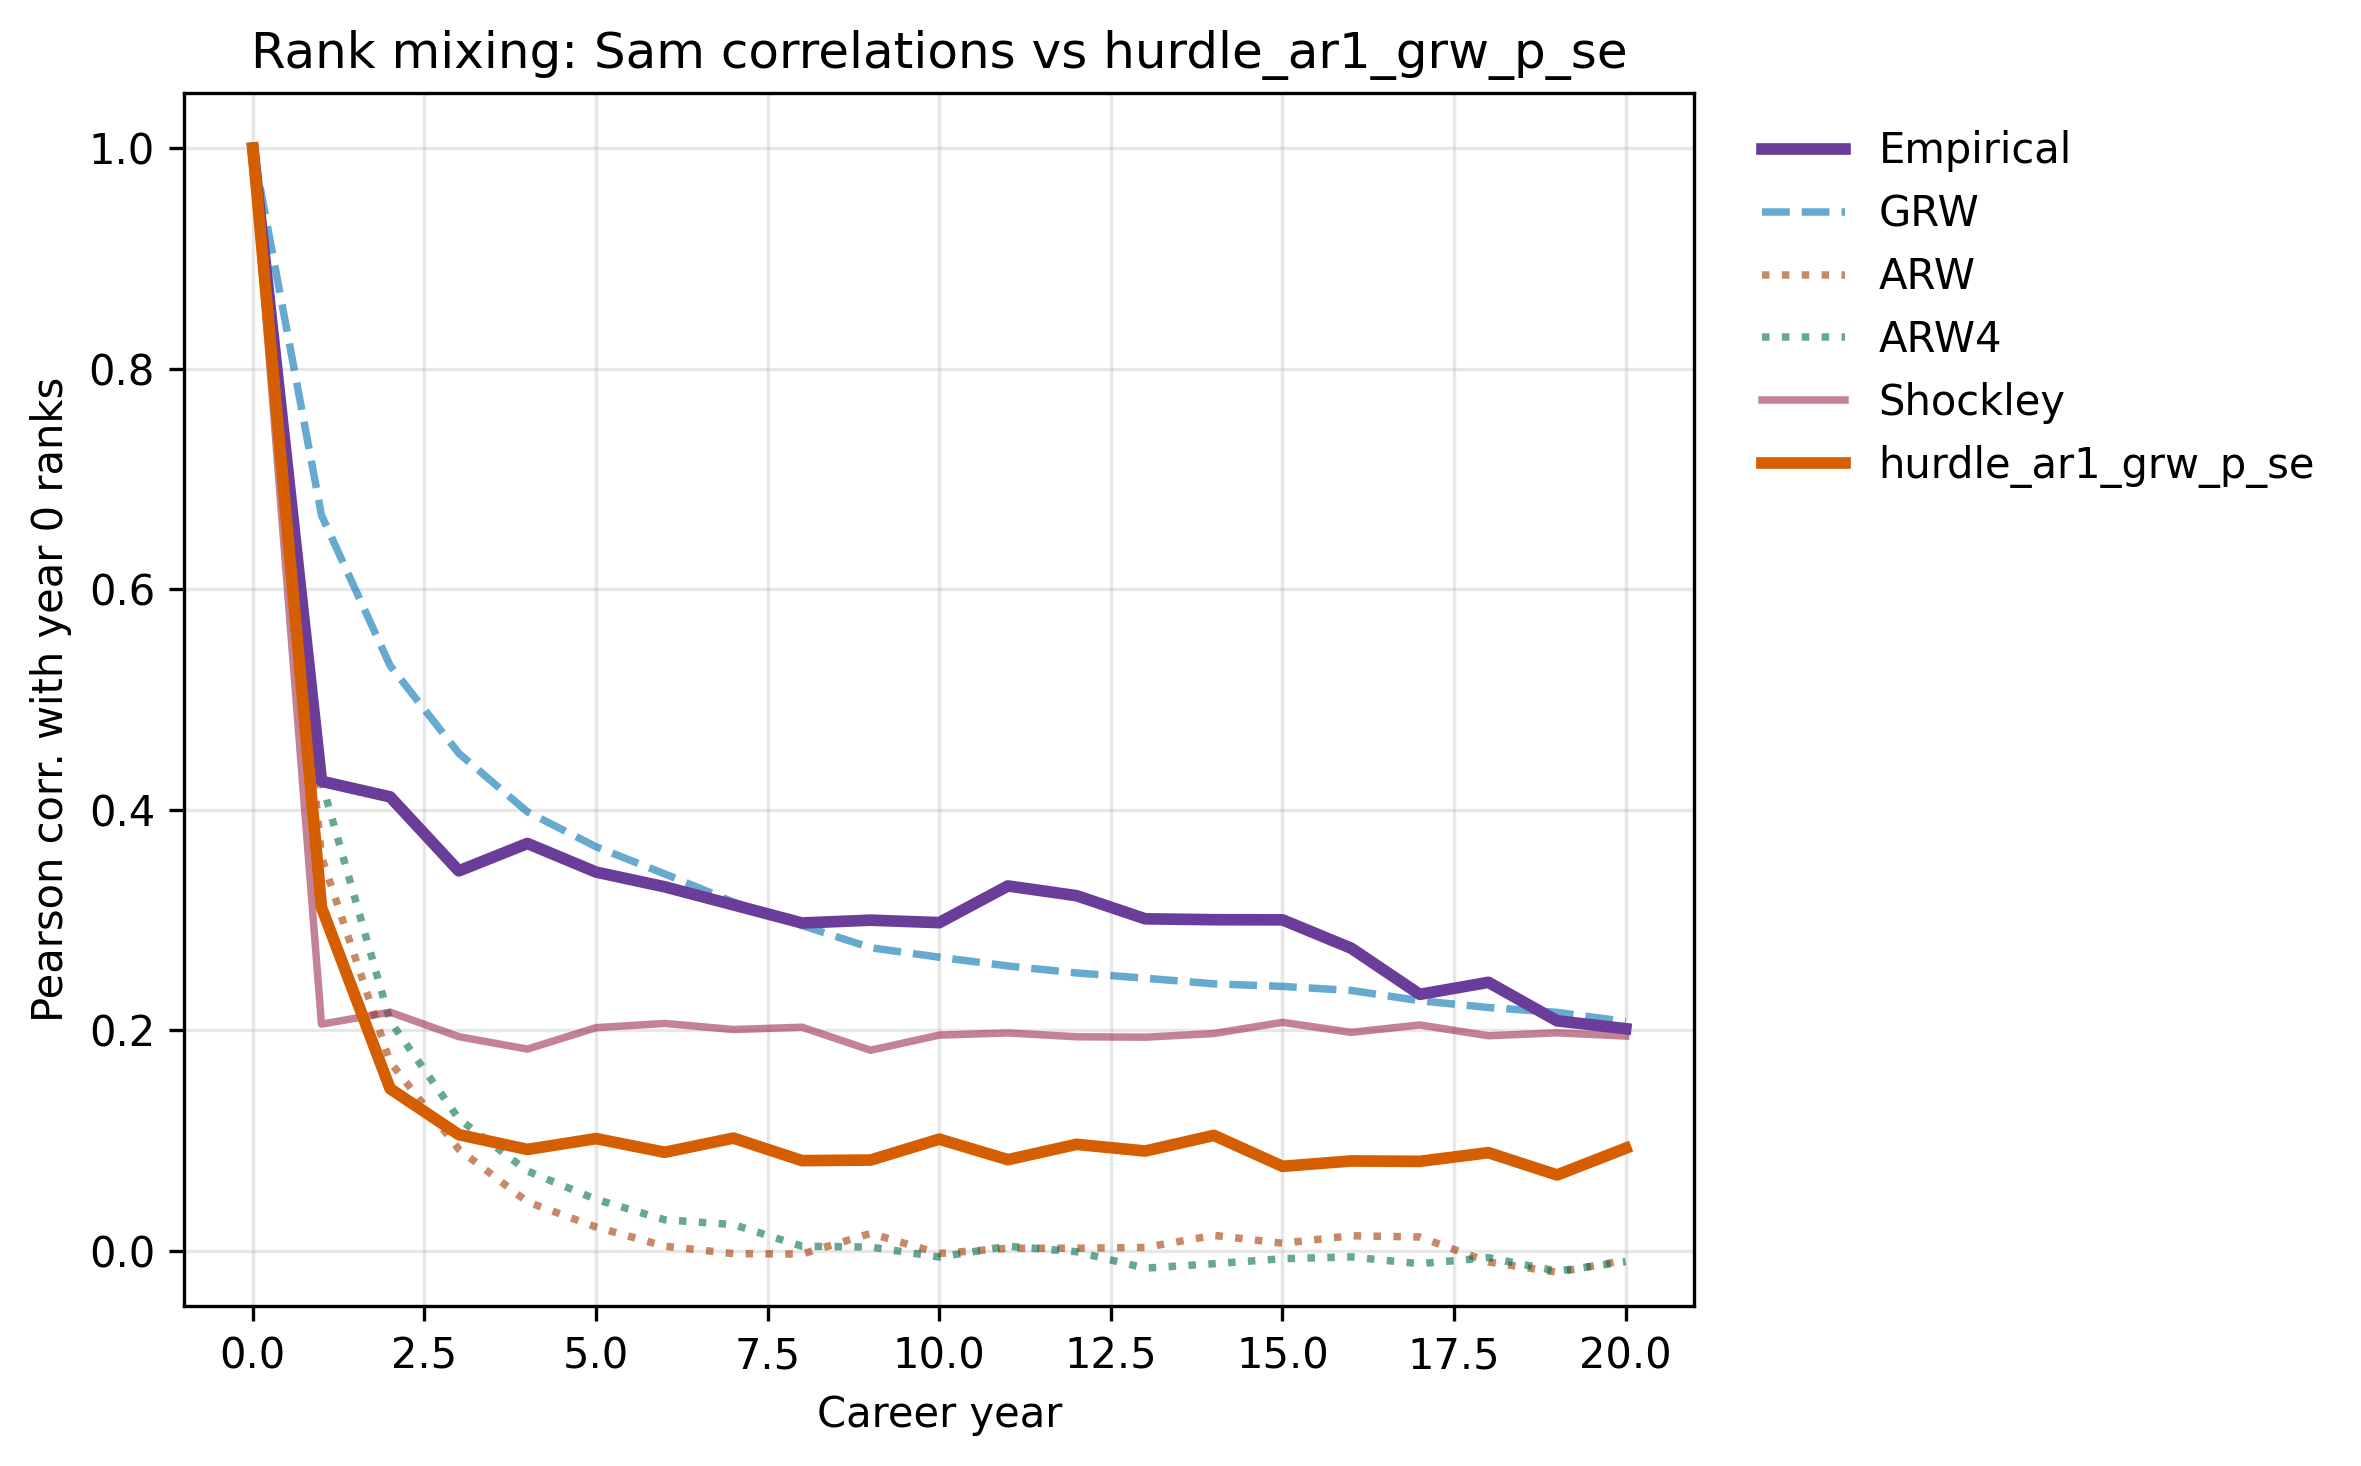

The file beside this chart, header and first rows:
CareerAge, GRW, ARW, ARW4, CS_empirical, Shockley, hurdle_ar1_grw_p_se
0, 1.0, 1.0, 1.0, 1.0, 1.0, 1.0
1, 0.6671, 0.3574, 0.4256, 0.426, 0.2057, 0.3116
2, 0.5308, 0.1714, 0.2085, 0.4118, 0.2166, 0.1472
3, 0.4513, 0.0923, 0.1199, 0.3447, 0.1944, 0.1055
4, 0.3982, 0.04455, 0.07251, 0.3695, 0.1831, 0.09211
5, 0.3665, 0.02174, 0.04683, 0.3436, 0.2025, 0.1019
6, 0.3419, 0.004366, 0.02835, 0.3302, 0.2064, 0.08954
7, 0.3165, -0.002334, 0.02397, 0.3139, 0.2008, 0.1024
8, 0.2952, -0.002733, 0.004358, 0.2974, 0.2029, 0.08196
9, 0.275, 0.01597, 0.003616, 0.3, 0.182, 0.08249
10, 0.2664, -0.002209, -0.005458, 0.2978, 0.1958, 0.1014
11, 0.2585, 0.002518, 0.004361, 0.331, 0.1977, 0.08282
12, 0.2521, 0.002527, -0.0006437, 0.3222, 0.1943, 0.09673
13, 0.2474, 0.003254, -0.01557, 0.3012, 0.1939, 0.09065
14, 0.2423, 0.0142, -0.0115, 0.3004, 0.1972, 0.1049
15, 0.2399, 0.007057, -0.006964, 0.3003, 0.2074, 0.07678
16, 0.2363, 0.01386, -0.00536, 0.2746, 0.1982, 0.08166
17, 0.2269, 0.0127, -0.01151, 0.2327, 0.205, 0.0813
18, 0.2208, -0.009902, -0.005982, 0.2436, 0.1952, 0.08918
19, 0.2164, -0.0193, -0.01824, 0.2087, 0.1979, 0.06896
20, 0.2081, -0.008317, -0.009628, 0.2016, 0.1949, 0.09319
